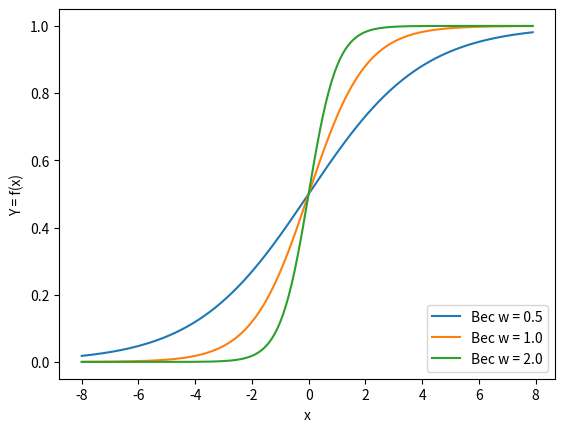

Generate this figure with matplotlib:
# Модуль Grafik Vesa
import matplotlib.pylab as plt #библиотека графиков
import numpy as np #библиотека мат функций

x = np.arange(-8, 8, 0.1) #интервал и шаг изменения сигнала сенсора X
#Значение весов
w1 = 0.5
w2 = 1.0
w3 = 2.0

# Подписи весов для вывода на график
l1 = 'Вес w = 0.5'
l2 = 'Вес w = 1.0'
l3 = 'Вес w = 2.0'

# цикл построения графиков для 3 значений весов
for w, l in [(w1, l1), (w2, l2), (w3, l3)]:
    f = 1 / (1 + np.exp(-x * w)) #сигмоида
    plt.plot(x, f, label=l) #построение графика
plt.xlabel('x') #подпись оси x
plt.ylabel('Y = f(x)') #подпись оси y
plt.legend(loc = 4) #место легенды (4- правый нижний)
plt.show()


